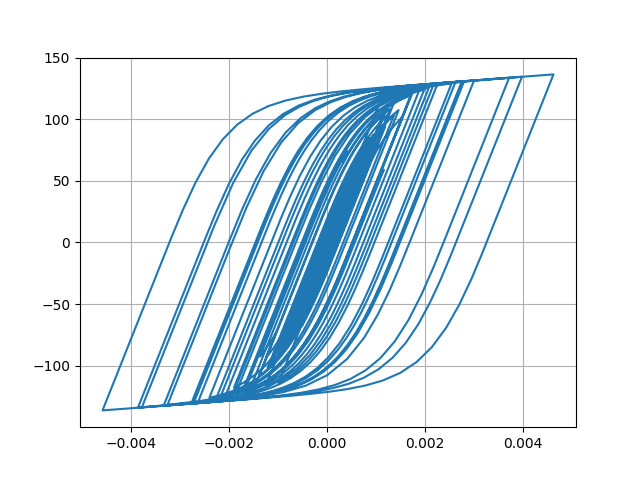

The table this chart was drawn from, first rows:
Desplacment, Force
0.0, 0.0
1.7619214621301967e-06, 0.1762
6.349119555702025e-06, 0.6349
1.2589812920169184e-05, 1.259
1.9660963047927566e-05, 1.966
2.699038702474725e-05, 2.699
3.4181371165357696e-05, 3.417
4.1000939939072946e-05, 4.099
4.715515149409376e-05, 4.713
5.241838970771959e-05, 5.239
5.6734655835451284e-05, 5.67
6.0131601840333914e-05, 6.009
6.26589978958224e-05, 6.261
6.45205717301883e-05, 6.447
6.627187154557616e-05, 6.621
6.839689215235148e-05, 6.833
7.107409087129473e-05, 7.1
7.421524385072204e-05, 7.413
7.760848931316423e-05, 7.751
8.090440009189174e-05, 8.08
8.338132937148352e-05, 8.326
8.449485711093088e-05, 8.437
8.398442910430865e-05, 8.386
8.179715455985376e-05, 8.168
7.77964295032318e-05, 7.767
7.199026075207983e-05, 7.187
6.499878904472016e-05, 6.488
5.749494934326784e-05, 5.737
5.021466208429225e-05, 5.009
4.356316747569238e-05, 4.344
3.733290826390708e-05, 3.721
3.1104859445472654e-05, 3.098
2.4631066371517726e-05, 2.451
1.7591732585591716e-05, 1.747
9.334495691597898e-06, 0.9213
-8.520784440220985e-07, -0.09739
-1.3931073866662037e-05, -1.405
-3.0447698028672544e-05, -3.056
-5.025362159980459e-05, -5.035
-7.264773029680432e-05, -7.269
-9.634462174599568e-05, -9.629
-0.0001201, -11.99
-0.0001431, -14.27
-0.0001646, -16.38
-0.0001831, -18.2
-0.0001975, -19.61
-0.0002073, -20.56
-0.0002128, -21.1
-0.0002162, -21.43
-0.0002196, -21.76
-0.0002247, -22.25
-0.0002318, -22.94
-0.0002403, -23.76
-0.0002493, -24.63
-0.0002586, -25.52
-0.0002679, -26.42
-0.0002769, -27.28
-0.0002852, -28.07
-0.0002926, -28.78
-0.0002991, -29.39
... 2,941 more rows
